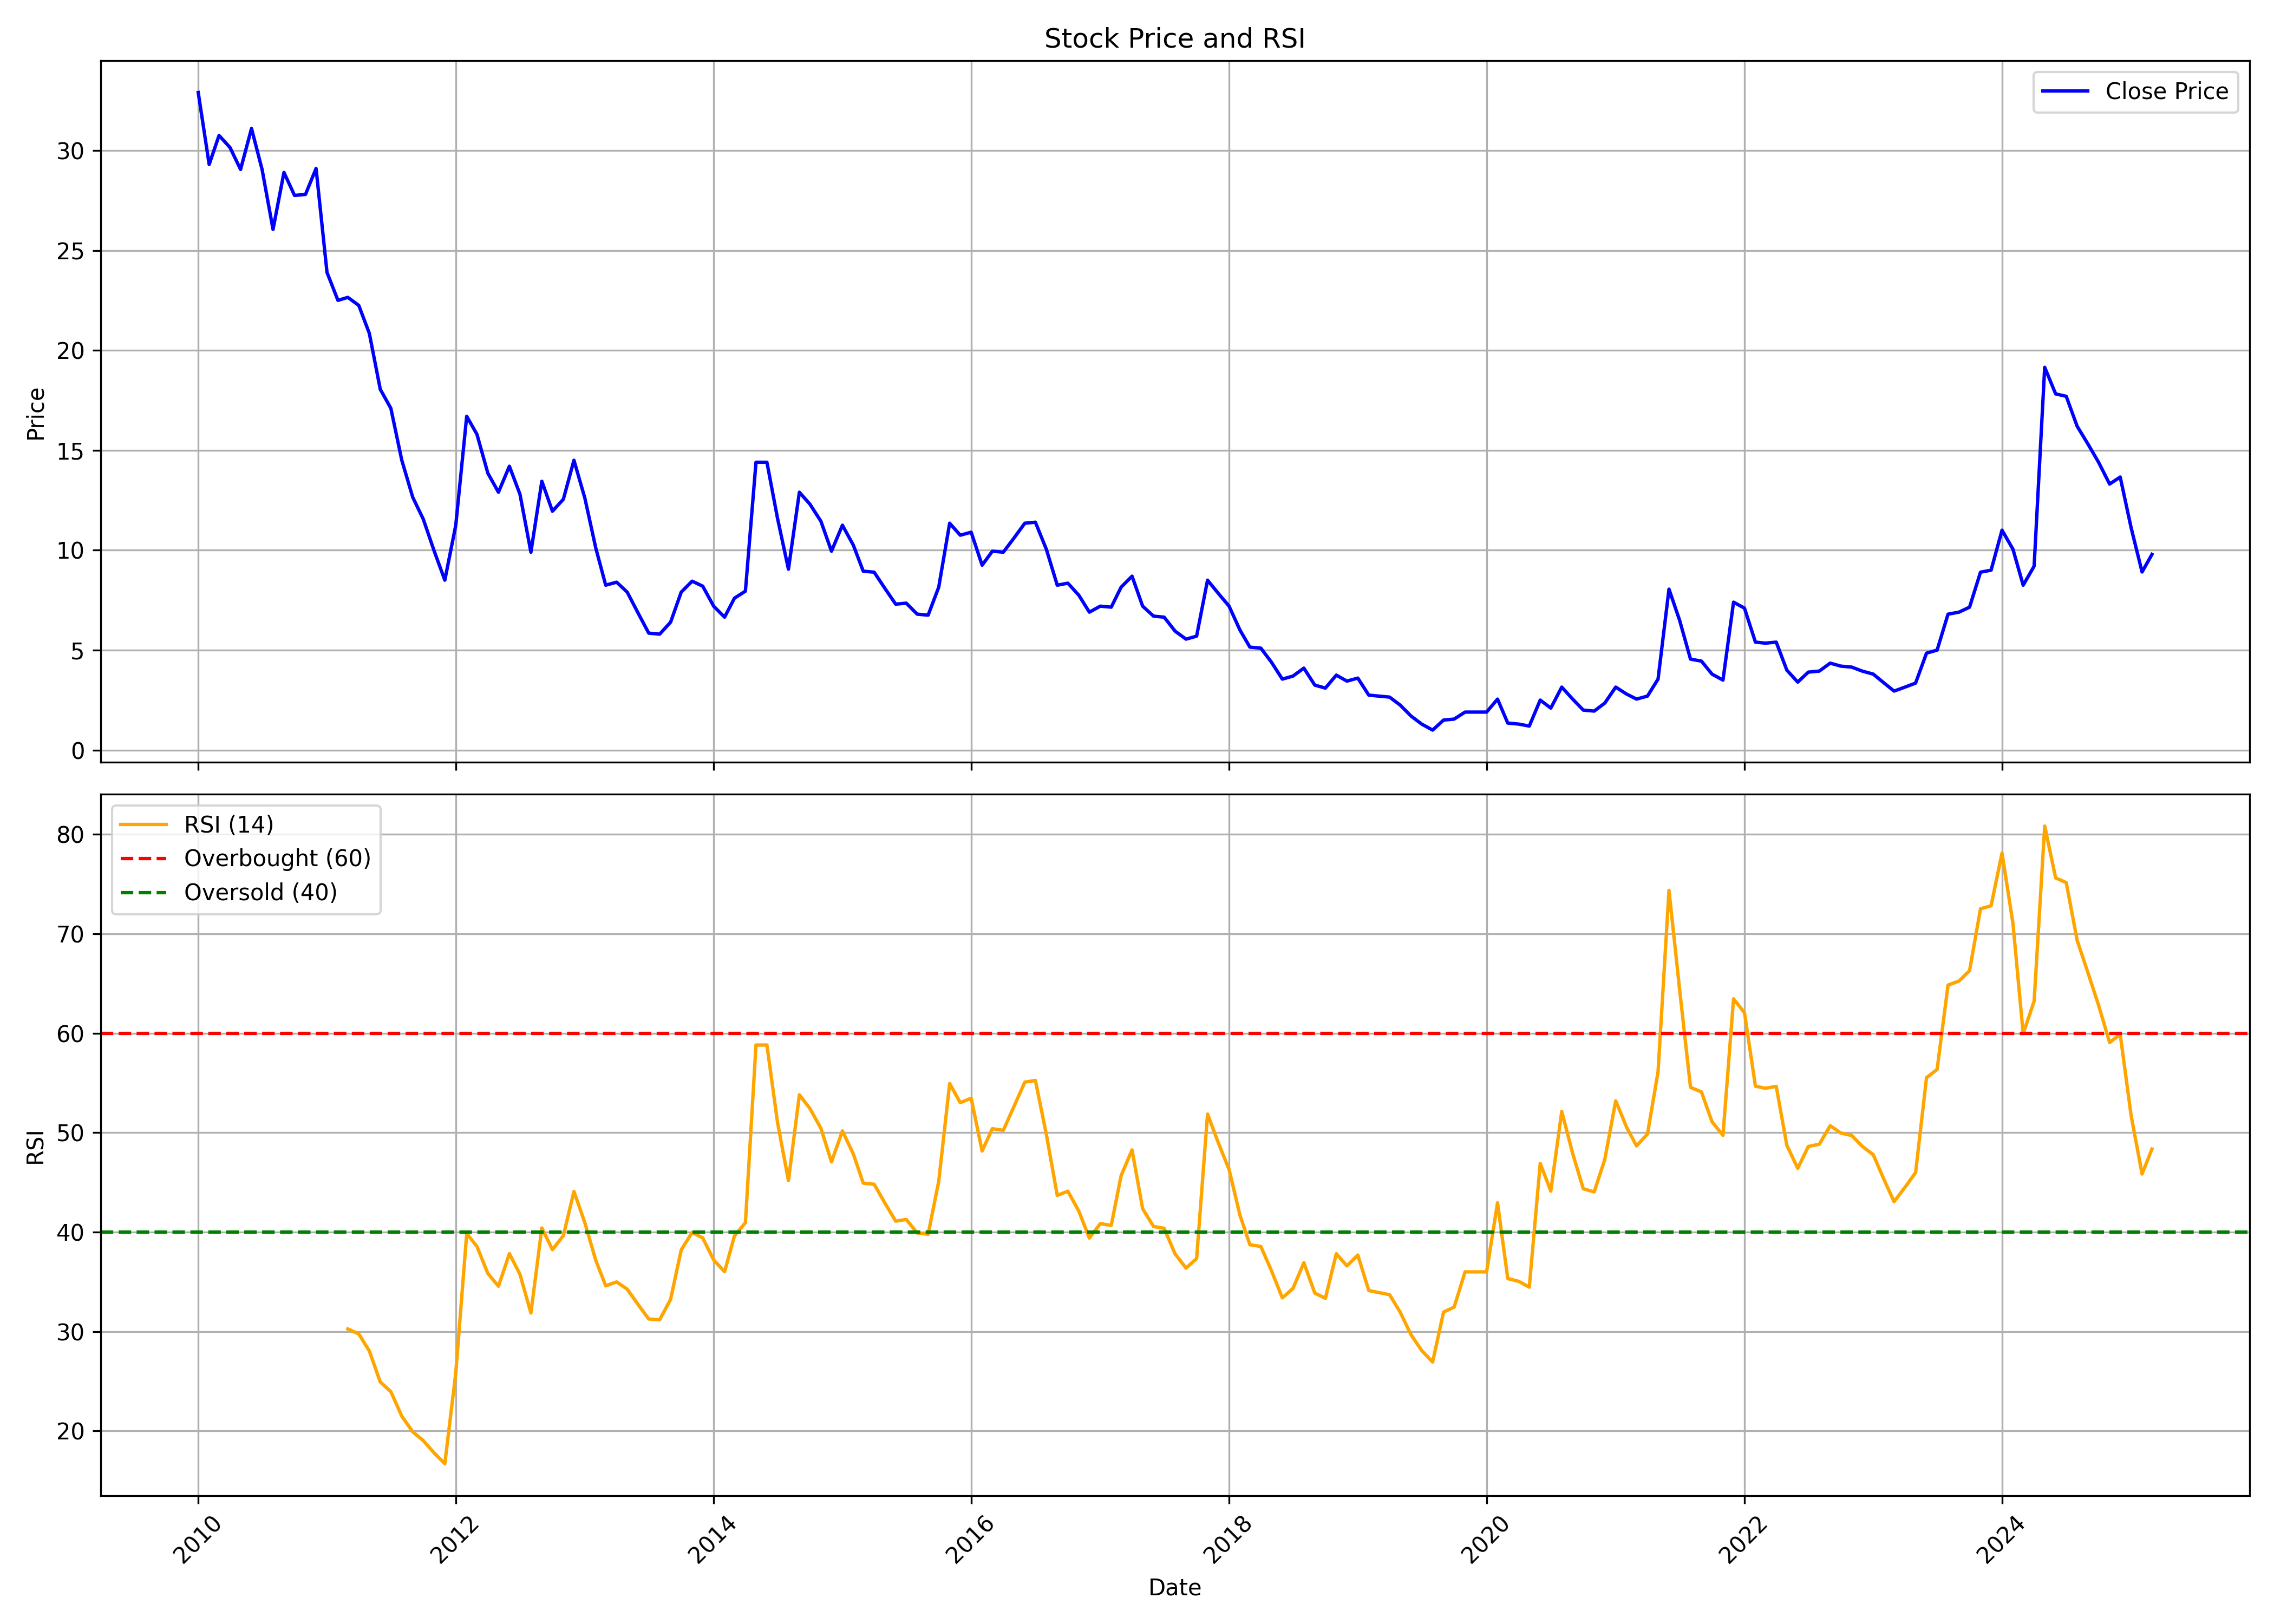

The data file committed next to this chart (first rows):
, date, symbol, open, high, low, close, volume, rsi
0, 2010-01-01, RTNPOWER, 34.8, 39.1, 31.1, 32.9, 58161851, 
1, 2010-02-01, RTNPOWER, 32.5, 33.2, 28.55, 29.3, 50709563, 
2, 2010-03-01, RTNPOWER, 29.3, 31.25, 28.7, 30.75, 47355710, 
3, 2010-04-01, RTNPOWER, 30.9, 32.35, 28.85, 30.15, 40804654, 
4, 2010-05-01, RTNPOWER, 29.95, 32.55, 28.05, 29.05, 53115943, 
5, 2010-06-01, RTNPOWER, 29.3, 31.8, 28.4, 31.1, 15918574, 
6, 2010-07-01, RTNPOWER, 30.95, 32.3, 29.0, 29.05, 18004478, 
7, 2010-08-01, RTNPOWER, 29.15, 29.4, 25.9, 26.05, 22756030, 
8, 2010-09-01, RTNPOWER, 26.2, 30.5, 26.1, 28.9, 31003399, 
9, 2010-10-01, RTNPOWER, 29.1, 32.0, 27.5, 27.75, 24335263, 
10, 2010-11-01, RTNPOWER, 28.05, 29.6, 24.1, 27.8, 23032728, 
11, 2010-12-01, RTNPOWER, 27.8, 29.6, 26.5, 29.1, 43298410, 
12, 2011-01-01, RTNPOWER, 29.3, 29.8, 23.75, 23.9, 32203033, 
13, 2011-02-01, RTNPOWER, 24.0, 24.9, 21.4, 22.5, 26534552, 
14, 2011-03-01, RTNPOWER, 23.0, 24.6, 21.35, 22.65, 9082167, 30.25
15, 2011-04-01, RTNPOWER, 22.5, 25.25, 22.2, 22.25, 4148867, 29.76
16, 2011-05-01, RTNPOWER, 22.7, 23.0, 19.9, 20.85, 3067445, 28.03
17, 2011-06-01, RTNPOWER, 20.65, 22.35, 15.35, 18.05, 5925666, 24.92
18, 2011-07-01, RTNPOWER, 18.4, 19.8, 16.15, 17.1, 5829269, 23.95
19, 2011-08-01, RTNPOWER, 17.6, 17.6, 13.75, 14.5, 6764574, 21.48
20, 2011-09-01, RTNPOWER, 14.5, 16.75, 12.6, 12.65, 3769656, 19.91
21, 2011-10-01, RTNPOWER, 11.8, 12.9, 10.9, 11.55, 9589803, 19.02
22, 2011-11-01, RTNPOWER, 11.5, 11.6, 8.8, 9.95, 12244648, 17.77
23, 2011-12-01, RTNPOWER, 10.5, 11.1, 8.0, 8.5, 10232209, 16.7
24, 2012-01-01, RTNPOWER, 8.8, 14.1, 8.45, 11.25, 13623901, 25.81
25, 2012-02-01, RTNPOWER, 11.55, 20.5, 11.35, 16.7, 106692189, 39.85
26, 2012-03-01, RTNPOWER, 16.7, 20.9, 14.6, 15.8, 47259205, 38.55
27, 2012-04-01, RTNPOWER, 16.0, 17.35, 13.7, 13.85, 12937281, 35.83
28, 2012-05-01, RTNPOWER, 13.8, 14.15, 10.45, 12.9, 21010352, 34.55
29, 2012-06-01, RTNPOWER, 13.2, 14.55, 11.7, 14.2, 32566830, 37.82
30, 2012-07-01, RTNPOWER, 14.3, 15.5, 11.45, 12.8, 21330117, 35.75
31, 2012-08-01, RTNPOWER, 12.85, 14.1, 9.85, 9.9, 26311337, 31.85
32, 2012-09-01, RTNPOWER, 10.0, 15.0, 10.0, 13.45, 34053768, 40.41
33, 2012-10-01, RTNPOWER, 13.45, 14.45, 11.9, 11.95, 25717681, 38.23
34, 2012-11-01, RTNPOWER, 12.2, 13.45, 11.0, 12.55, 24449653, 39.63
35, 2012-12-01, RTNPOWER, 12.85, 15.65, 12.65, 14.5, 137222571, 44.09
36, 2013-01-01, RTNPOWER, 14.65, 16.2, 12.2, 12.6, 200491861, 40.92
37, 2013-02-01, RTNPOWER, 12.7, 12.9, 9.9, 10.1, 57140995, 37.14
38, 2013-03-01, RTNPOWER, 10.6, 11.6, 8.0, 8.25, 52374361, 34.59
39, 2013-04-01, RTNPOWER, 8.45, 9.8, 8.3, 8.4, 44607463, 34.98
40, 2013-05-01, RTNPOWER, 8.4, 9.45, 7.8, 7.9, 44152836, 34.25
41, 2013-06-01, RTNPOWER, 7.9, 8.15, 6.4, 6.85, 32619467, 32.7
42, 2013-07-01, RTNPOWER, 6.95, 7.85, 5.65, 5.85, 31159163, 31.25
43, 2013-08-01, RTNPOWER, 5.9, 6.4, 5.25, 5.8, 22995256, 31.18
44, 2013-09-01, RTNPOWER, 5.8, 7.6, 5.6, 6.4, 30967737, 33.23
45, 2013-10-01, RTNPOWER, 6.4, 9.25, 6.1, 7.9, 49205550, 38.19
46, 2013-11-01, RTNPOWER, 7.9, 9.9, 7.9, 8.45, 40169793, 39.96
47, 2013-12-01, RTNPOWER, 8.55, 9.45, 8.0, 8.2, 42715760, 39.41
48, 2014-01-01, RTNPOWER, 8.2, 8.9, 6.95, 7.2, 39929933, 37.2
49, 2014-02-01, RTNPOWER, 7.1, 7.3, 6.6, 6.65, 14628627, 36.01
50, 2014-03-01, RTNPOWER, 6.6, 7.75, 6.35, 7.6, 35152050, 39.61
51, 2014-04-01, RTNPOWER, 7.65, 9.25, 7.4, 7.95, 55521664, 40.93
52, 2014-05-01, RTNPOWER, 7.95, 16.2, 7.6, 14.4, 158223461, 58.81
53, 2014-06-01, RTNPOWER, 15.15, 15.3, 12.3, 14.4, 127427795, 58.81
54, 2014-07-01, RTNPOWER, 14.95, 15.85, 11.0, 11.6, 107666747, 51.03
55, 2014-08-01, RTNPOWER, 11.5, 11.95, 8.9, 9.05, 48359558, 45.17
56, 2014-09-01, RTNPOWER, 9.05, 14.35, 8.65, 12.9, 137867392, 53.8
57, 2014-10-01, RTNPOWER, 12.9, 13.25, 11.0, 12.3, 39923206, 52.41
58, 2014-11-01, RTNPOWER, 12.4, 12.95, 11.2, 11.45, 28727587, 50.43
59, 2014-12-01, RTNPOWER, 11.45, 12.0, 9.4, 9.95, 31139834, 47.06
... 123 more rows
